Dataset: clothing-dataset-small (GitHub, alexeygrigorev/clothing-dataset-small). Classes: long sleeve, pants, shirt, t-shirt.

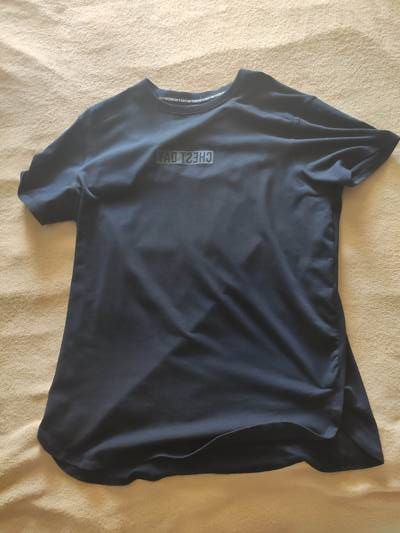
Label: t-shirt

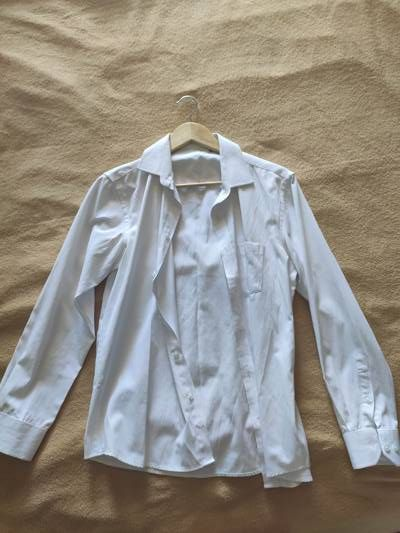
Label: shirt

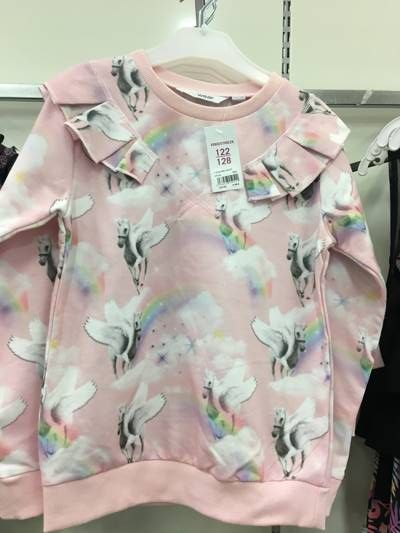
Label: long sleeve

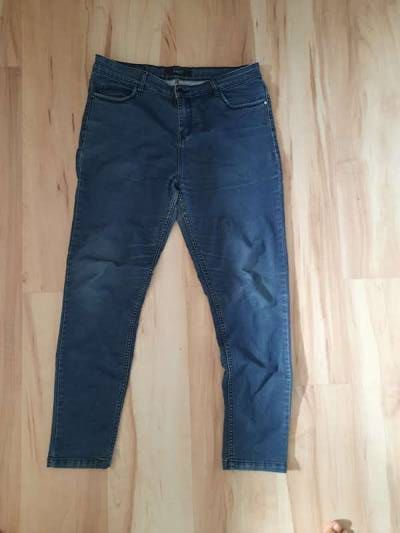
Label: pants

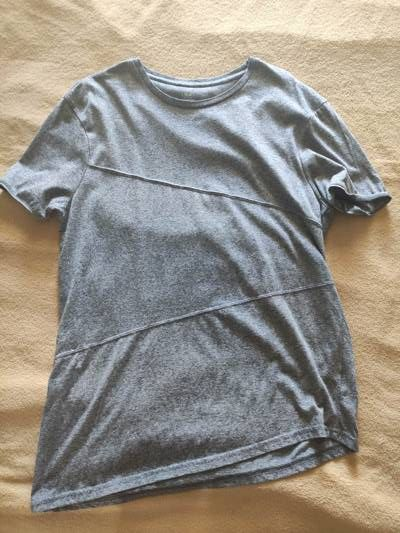
Label: t-shirt

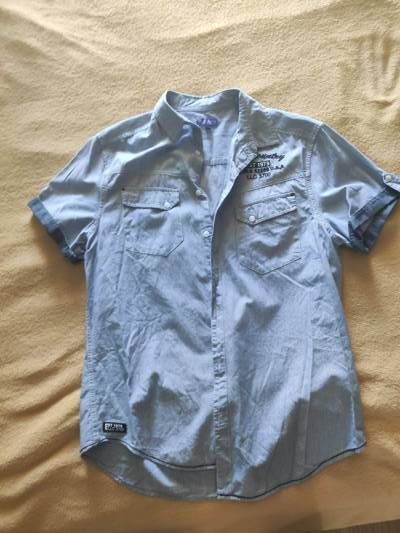
Label: shirt
